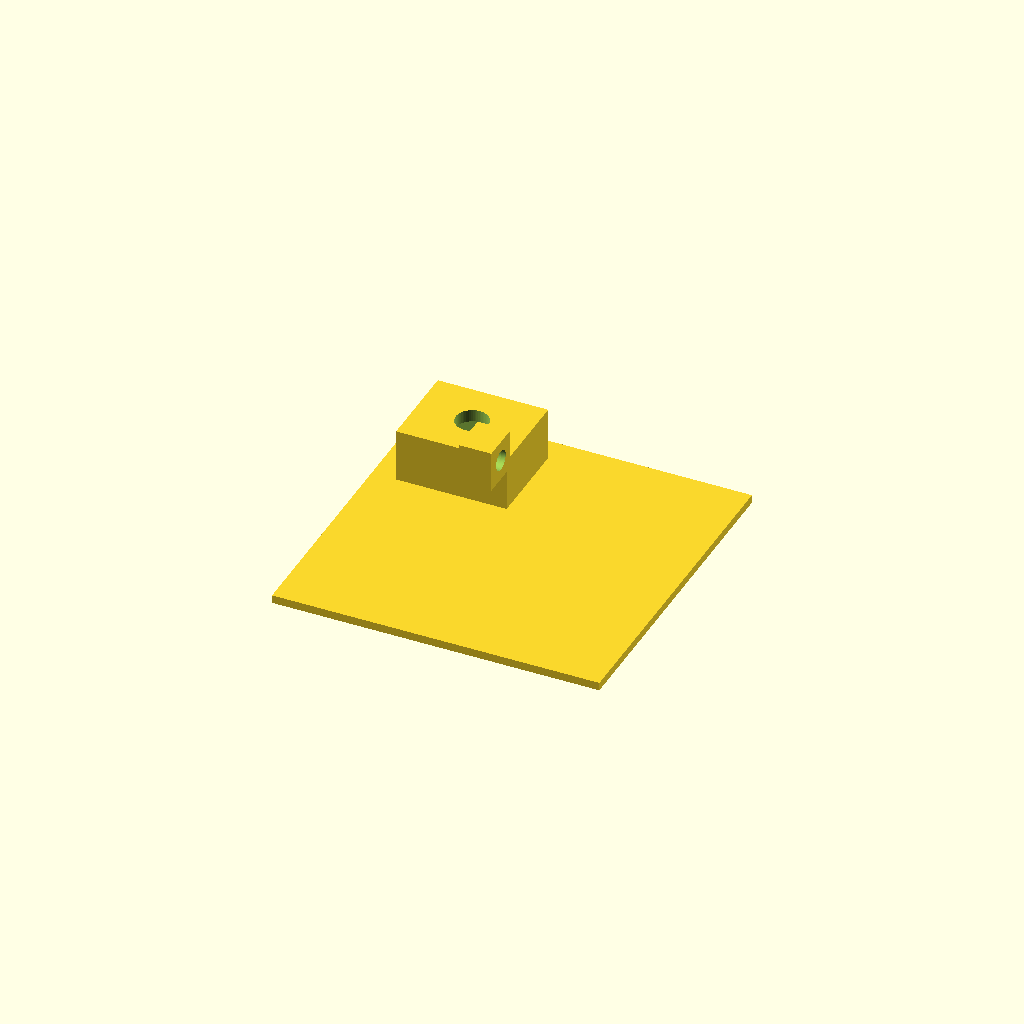
Cell 1: the model at its default parameters.
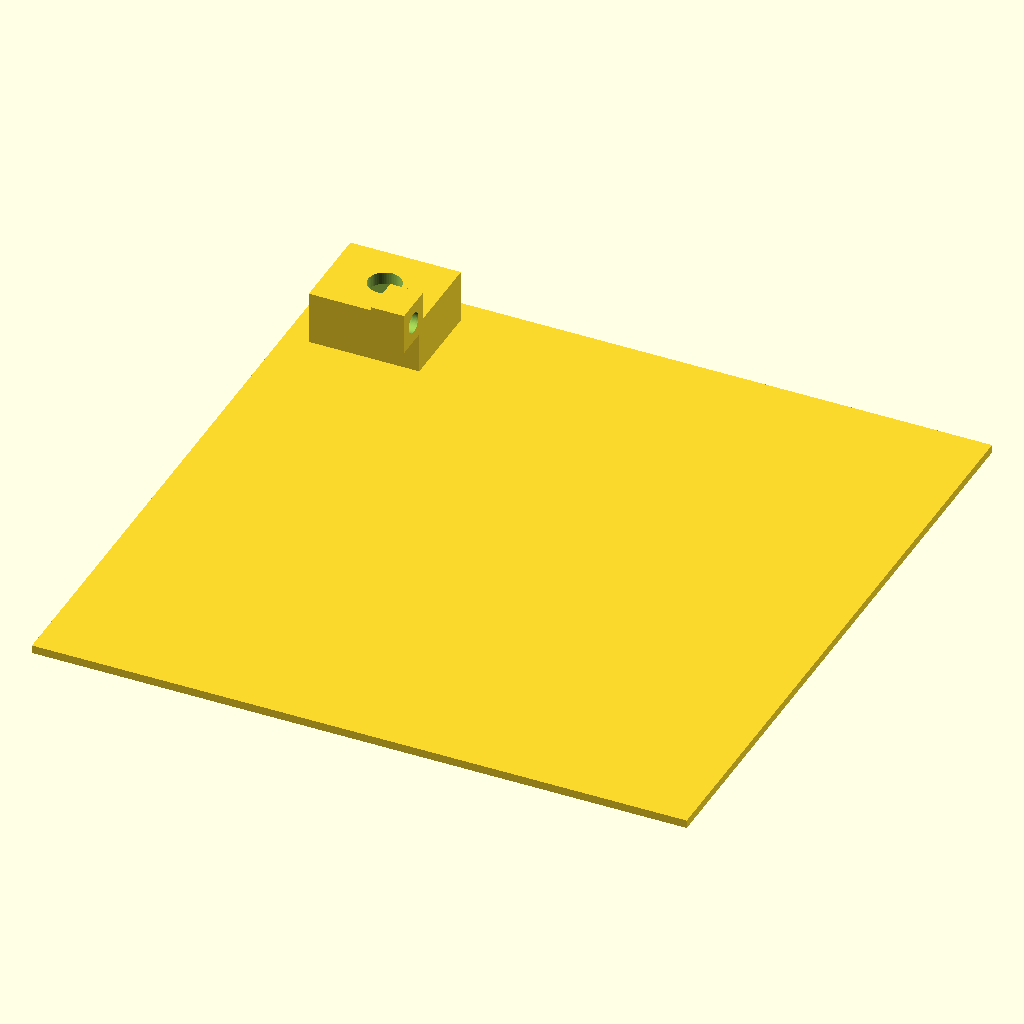
Cell 2: flange_size = 80 (everything else at default).
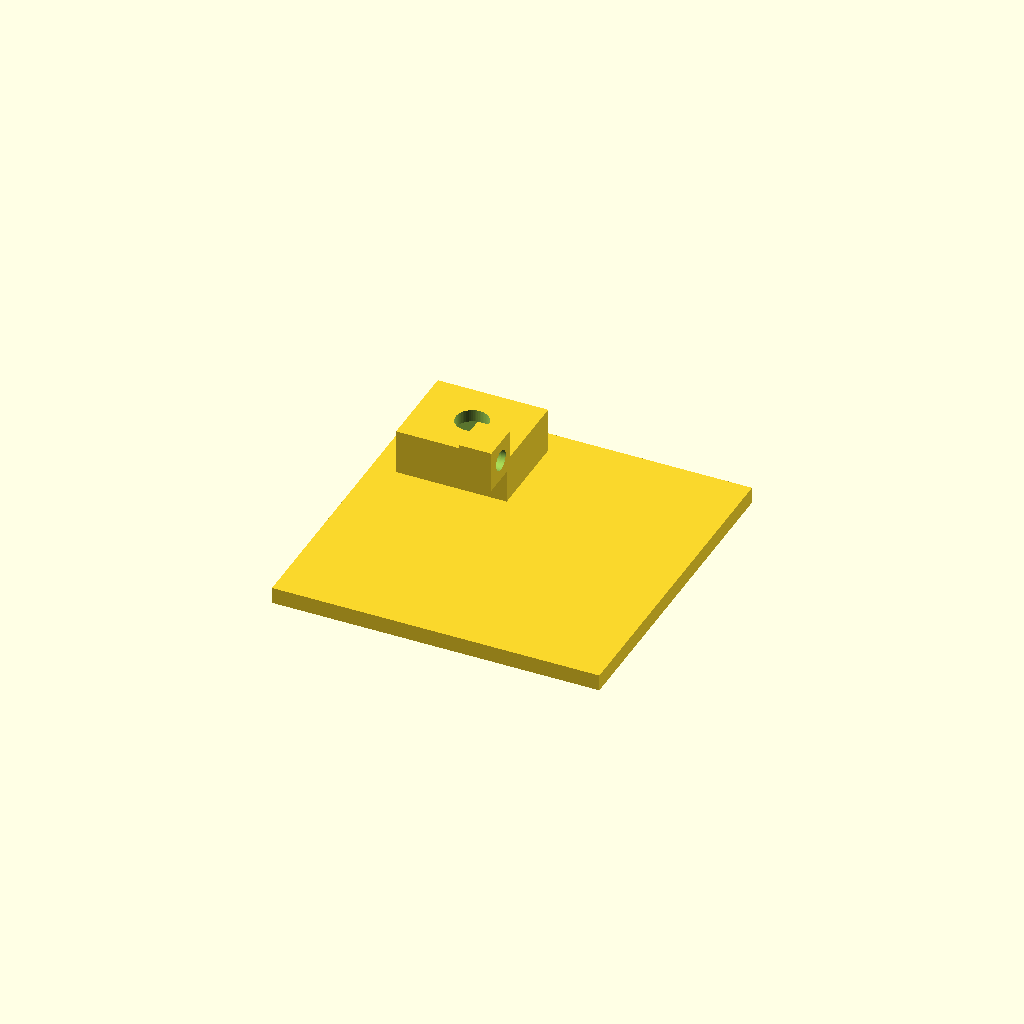
Cell 3: the same model with flange_thickness = 2.
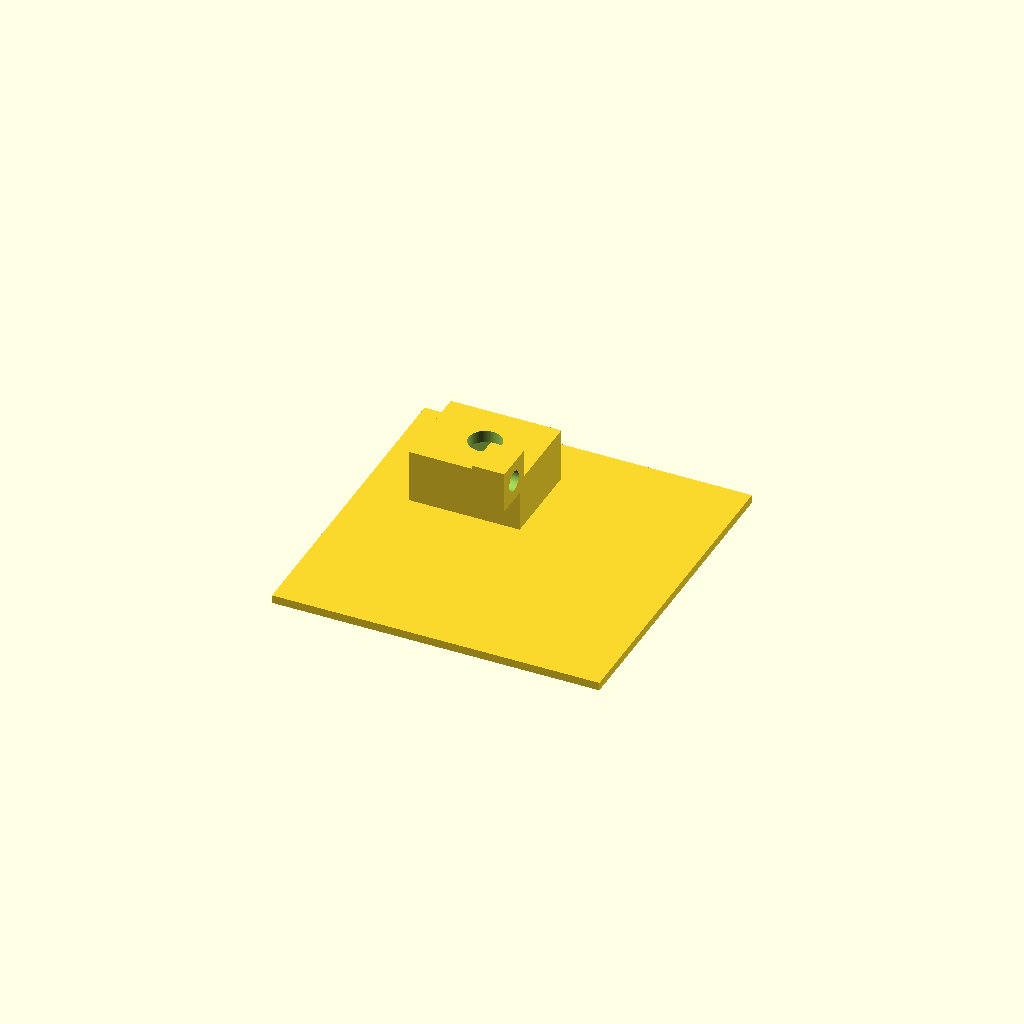
Cell 4: edge_inset = 6 (everything else at default).
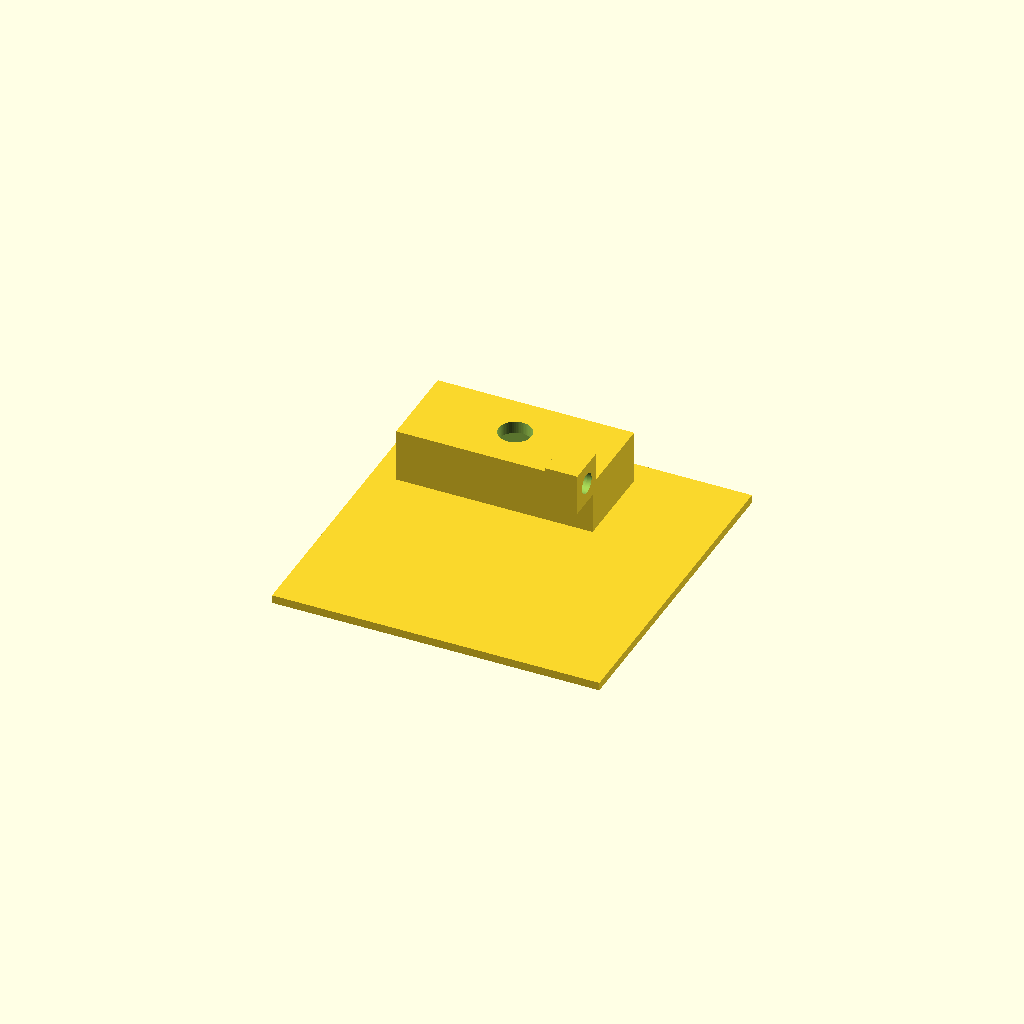
Cell 5: sensor_width = 21 (everything else at default).
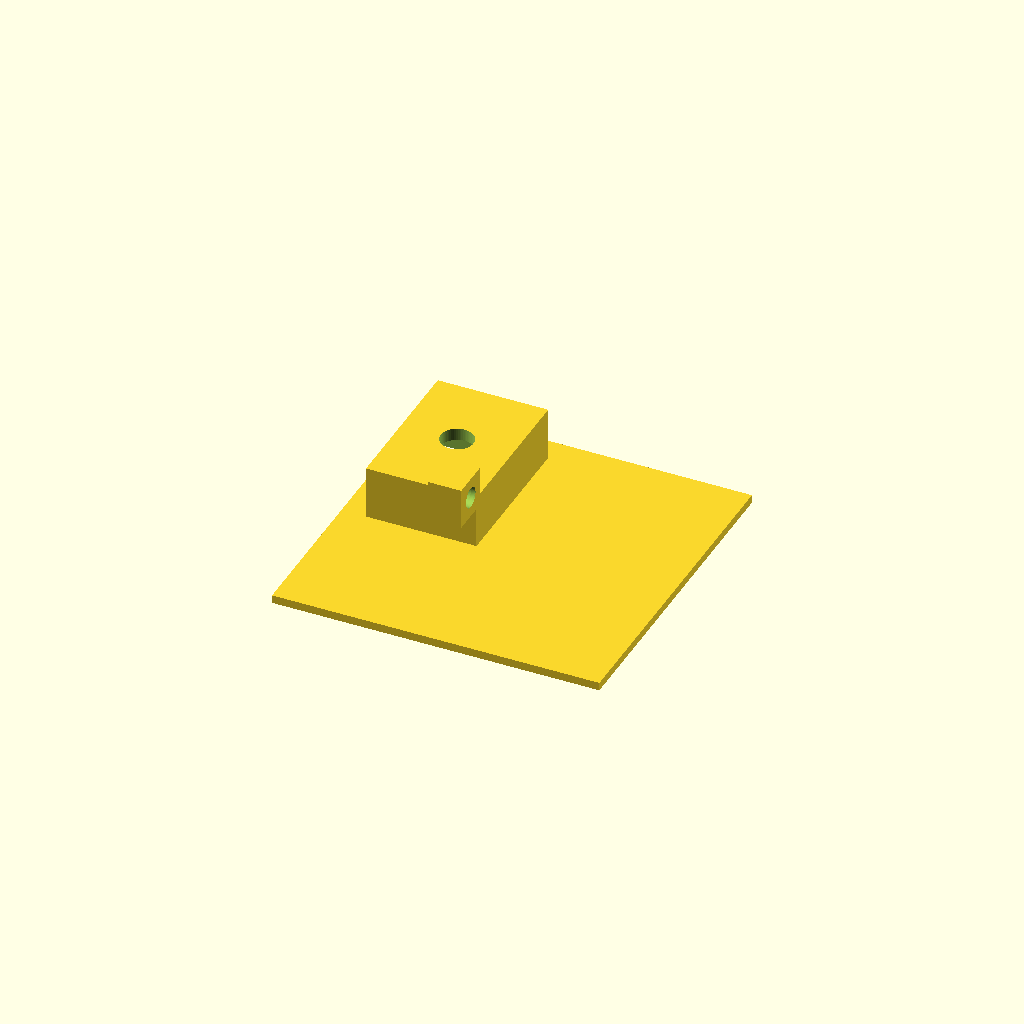
Cell 6 — sensor_height set to 15.8, the other parameters unchanged.
All cells are drawn from one camera (rotation 55°, 0°, 25°, orthographic, colour scheme Cornfield), so only the parameter changes between them.
The OpenSCAD source (hardware/ALS_PT19/Laptop_ALS_PT19_holder_openscadfile2.scad):
// PRAYCG ALS-PT19 40x40mm Flanged Shroud (Upper-Left Inset)
// All units in mm

// --- PARAMETERS ---
flange_size = 40.0;     // 40mm x 40mm outer light-blocking base
flange_thickness = 1.0; // Thickness of the tape flange
edge_inset = 3.0;       // Inset distance from top and left flange edges

sensor_width = 10.5;    // 10.1mm + 0.4mm printer shrinkage tolerance
sensor_height = 7.9;    // 7.5mm + 0.4mm printer shrinkage tolerance
cavity_depth = 6.0;     // Depth to swallow the sensor body
wall_thickness = 1.5;   // Solid walls to prevent light leakage
wire_hole_dia = 4.0;    // Wire passthrough hole

$fn = 64; // High resolution for smooth curves

// Derived outer housing dimensions
housing_w = sensor_width + 2 * wall_thickness;
housing_h = sensor_height + 2 * wall_thickness;

// Position housing in the upper-left quadrant
pos_x = -flange_size/2 + edge_inset;
pos_y =  flange_size/2 - edge_inset - housing_h;

// --- GEOMETRY ---
union() {
    difference() {
        // 1. Outer Geometry (Flange Base + Housing Block)
        union() {
            // Flat 40x40mm screen contact flange
            translate([-flange_size/2, -flange_size/2, 0])
                cube([flange_size, flange_size, flange_thickness]);
            
            // Inset sensor housing block
            translate([pos_x, pos_y, 0])
                cube([housing_w, housing_h, cavity_depth + wall_thickness]);
        }
        
        // 2. Sensor Cavity Cutout (Front opening)
        translate([pos_x + wall_thickness, pos_y + wall_thickness, -0.1])
            cube([sensor_width, sensor_height, cavity_depth + 0.1]);
            
        // 3. Centered Wire Exit Hole (Through back wall)
        translate([pos_x + housing_w/2, pos_y + housing_h/2, cavity_depth - 0.1])
            cylinder(h = wall_thickness + 0.5, d = wire_hole_dia);
    }
    
    // 4. Strain Relief Zip-Tie Anchor (Facing inward toward the flange body)
    translate([pos_x + housing_w - 4, pos_y - 4, cavity_depth]) {
        difference() {
            // Anchor block
            cube([4, 5, 5]); 
            // Zip-tie channel
            translate([-1, 2.5, 2.5])
                rotate([0, 90, 0])
                cylinder(h = 6, d = 2.5);
        }
    }
}
Customizer parameters (derived from the source; name, type, default, range or options):
flange_size: number, default 40
flange_thickness: number, default 1
edge_inset: number, default 3
sensor_width: number, default 10.5
sensor_height: number, default 7.9
cavity_depth: number, default 6
wall_thickness: number, default 1.5
wire_hole_dia: number, default 4
